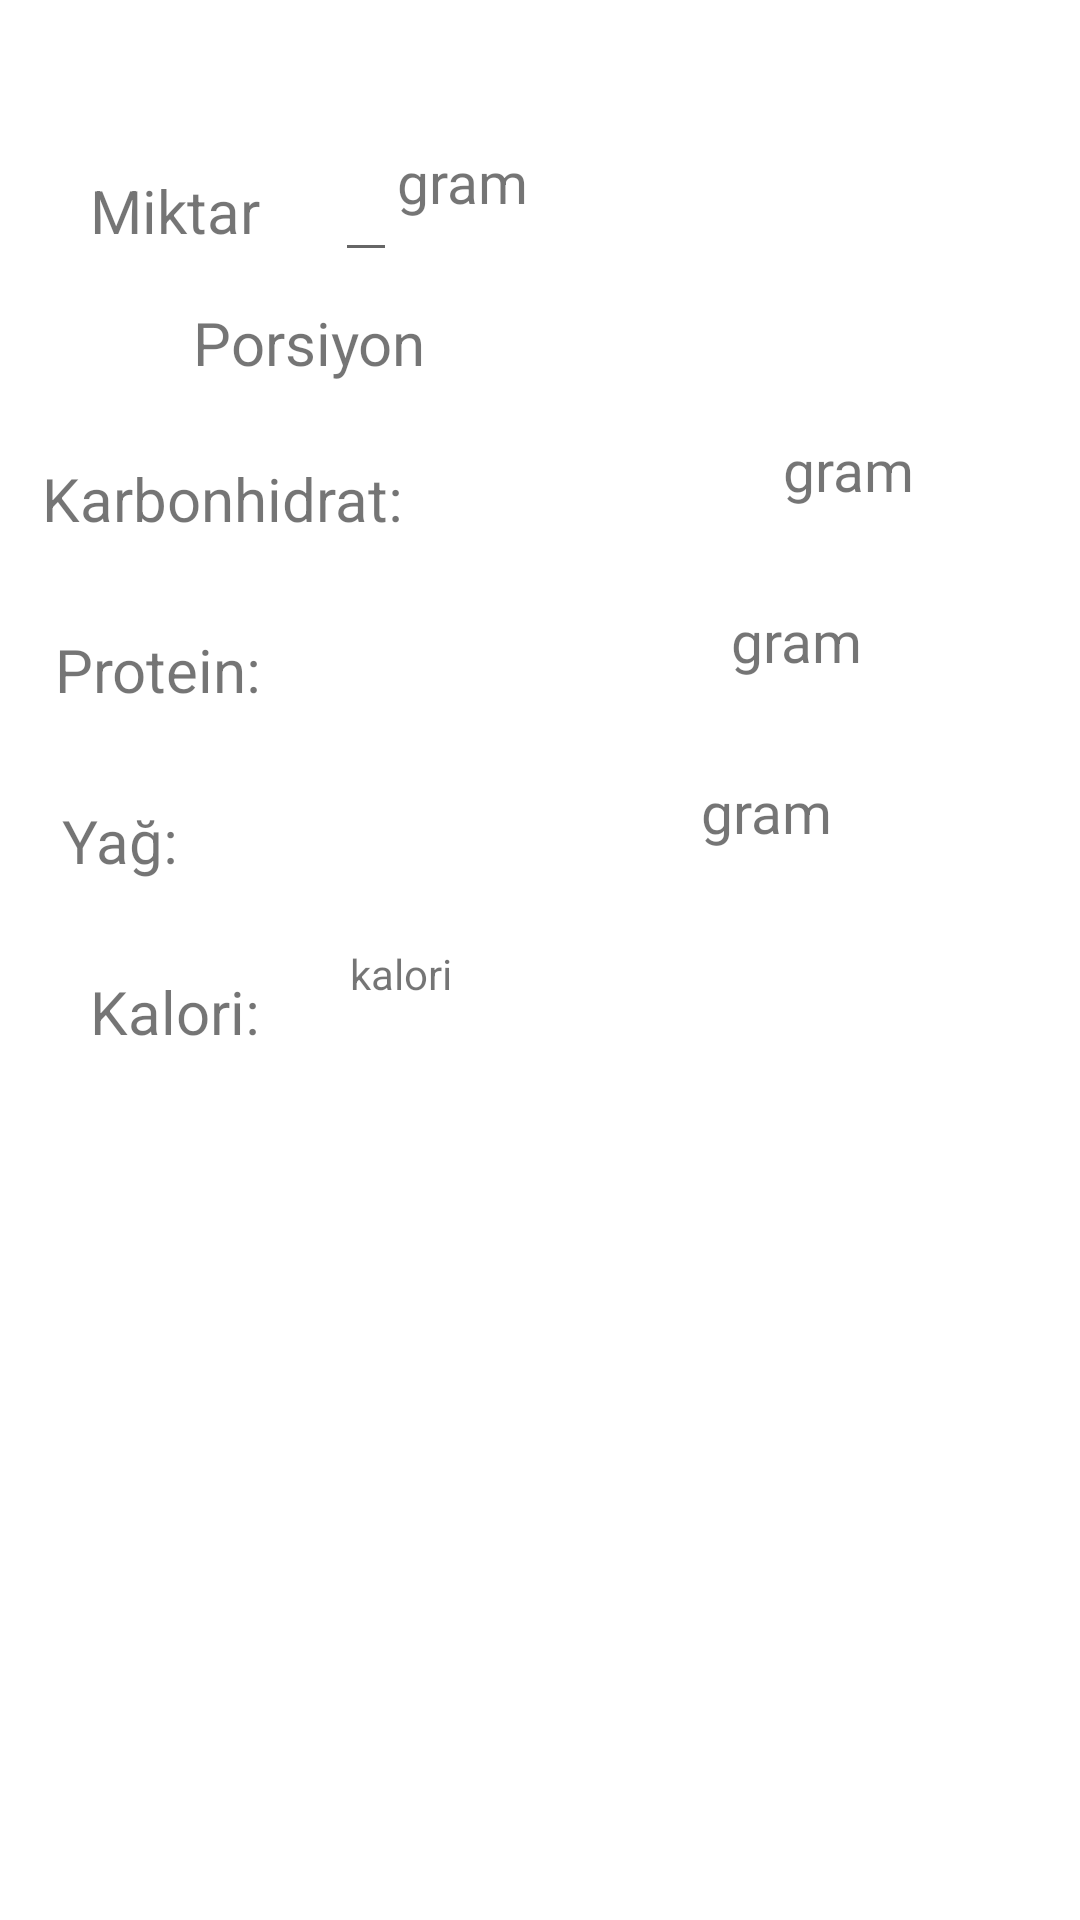

Android layout source for this screen:
<!-- AndroidManifest.xml: application theme Theme.Kalori -->
<!-- res/layout/activity_meal_detail.xml -->
<?xml version="1.0" encoding="utf-8"?>
<LinearLayout xmlns:android="http://schemas.android.com/apk/res/android"
    xmlns:app="http://schemas.android.com/apk/res-auto"
    xmlns:tools="http://schemas.android.com/tools"
    android:layout_width="match_parent"
    android:layout_height="match_parent"
    android:orientation="vertical"
    tools:context=".activity.MealDetailActivity">

    <TextView
        android:layout_width="match_parent"
        android:layout_height="wrap_content"
        android:id="@+id/mealName"
        android:textSize="25dp"
        android:gravity="center"
        />
    <LinearLayout
        android:layout_width="match_parent"
        android:layout_height="wrap_content"
        android:orientation="horizontal">
        <TextView
            android:layout_width="wrap_content"
            android:layout_height="wrap_content"
            android:text="Miktar"
            android:textSize="20dp"
            android:textAlignment="center"
            android:layout_marginVertical="15dp"
            android:layout_marginLeft="30dp"/>

        <EditText
            android:id="@+id/miktar"
            android:layout_width="wrap_content"
            android:layout_height="match_parent"
            android:inputType="number"
            android:layout_marginLeft="25dp"
            android:gravity="center" />
        <TextView
            android:layout_width="wrap_content"
            android:layout_height="wrap_content"
            android:textSize="19dp"
            android:layout_marginTop="5dp"
            android:text="gram"/>





    </LinearLayout>
    <LinearLayout
        android:layout_width="match_parent"
        android:layout_height="wrap_content"
        android:orientation="horizontal">
        <TextView
            android:layout_width="wrap_content"
            android:layout_height="wrap_content"
            android:layout_weight="3"
            android:text="Porsiyon"
            android:textSize="20dp"
            android:textAlignment="center"
            android:layout_marginVertical="10dp"

            />

        <TextView
            android:id="@+id/porsiyon"
            android:layout_weight="3"
            android:layout_width="wrap_content"
            android:layout_height="match_parent"
            android:inputType="number"
            android:layout_marginLeft="25dp"
            android:gravity="center" />

    </LinearLayout>
    <LinearLayout
        android:layout_width="match_parent"
        android:layout_height="wrap_content"
        android:orientation="horizontal">
        <TextView
            android:layout_width="wrap_content"
            android:layout_height="wrap_content"
            android:layout_weight="1"
            android:text="Karbonhidrat: "
            android:textSize="20dp"
            android:textAlignment="center"
            android:layout_marginVertical="15dp"
            />

        <TextView
            android:id="@+id/karbonhidrat"
            android:layout_width="wrap_content"
            android:layout_height="match_parent"
            android:layout_weight="3"
            android:inputType="number"
            android:layout_marginLeft="25dp"
            android:gravity="center" />
        <TextView
            android:layout_width="wrap_content"
            android:layout_height="wrap_content"
            android:layout_weight="2"
            android:textSize="19dp"
            android:layout_marginTop="5dp"
            android:text="gram"/>





    </LinearLayout>
    <LinearLayout
        android:layout_width="match_parent"
        android:layout_height="wrap_content"
        android:orientation="horizontal">
        <TextView
            android:layout_width="wrap_content"
            android:layout_height="wrap_content"
            android:layout_weight="1"
            android:text="Protein: "
            android:textSize="20dp"
            android:textAlignment="center"
            android:layout_marginVertical="15dp"
            />

        <TextView
            android:id="@+id/protein"
            android:layout_width="wrap_content"
            android:layout_height="match_parent"
            android:layout_weight="3"
            android:inputType="number"
            android:layout_marginLeft="25dp"
            android:gravity="center" />
        <TextView
            android:layout_width="wrap_content"
            android:layout_height="wrap_content"
            android:layout_weight="2"
            android:textSize="19dp"
            android:layout_marginTop="5dp"
            android:text="gram"/>





    </LinearLayout>
    <LinearLayout
        android:layout_width="match_parent"
        android:layout_height="wrap_content"
        android:orientation="horizontal">
        <TextView
            android:layout_width="wrap_content"
            android:layout_height="wrap_content"
            android:text="Yağ: "
            android:textSize="20dp"
            android:textAlignment="center"
            android:layout_marginVertical="15dp"
           android:layout_weight="1"/>

        <TextView
            android:id="@+id/yag"
            android:layout_width="wrap_content"
            android:layout_height="match_parent"
            android:layout_weight="3"
            android:inputType="number"
            android:layout_marginLeft="25dp"
            android:gravity="center" />
        <TextView
            android:layout_width="wrap_content"
            android:layout_height="wrap_content"
            android:layout_weight="2"
            android:textSize="19dp"
            android:layout_marginTop="5dp"
            android:text="gram"/>





    </LinearLayout>
    <LinearLayout
        android:layout_width="match_parent"
        android:layout_height="wrap_content"
        android:orientation="horizontal">
        <TextView
            android:layout_width="wrap_content"
            android:layout_height="wrap_content"
            android:text="Kalori: "
            android:textSize="20dp"
            android:textAlignment="center"
            android:layout_marginVertical="15dp"
            android:layout_marginLeft="30dp"/>

        <TextView
            android:id="@+id/kalori"
            android:layout_width="wrap_content"
            android:layout_height="match_parent"
            android:inputType="number"
            android:layout_marginLeft="25dp"
            android:gravity="center" />
        <TextView
            android:layout_width="wrap_content"
            android:layout_height="wrap_content"
            android:text="kalori"/>

    </LinearLayout>



</LinearLayout>
<!-- resources referenced by this layout -->
<resources>
  <style name="Theme.Kalori" parent="Theme.MaterialComponents.DayNight.DarkActionBar">
          
          <item name="colorPrimary">@color/purple_500</item>
          <item name="colorPrimaryVariant">@color/purple_700</item>
          <item name="colorOnPrimary">@color/white</item>
          
          <item name="colorSecondary">@color/teal_200</item>
          <item name="colorSecondaryVariant">@color/teal_700</item>
          <item name="colorOnSecondary">@color/black</item>
          
          <item name="android:statusBarColor" tools:targetApi="l">?attr/colorPrimaryVariant</item>
          
      </style>
  <color name="purple_500">#FF6200EE</color>
  <color name="purple_700">#FF3700B3</color>
  <color name="white">#FFFFFFFF</color>
  <color name="teal_200">#FF03DAC5</color>
  <color name="teal_700">#FF018786</color>
  <color name="black">#FF000000</color>
</resources>
